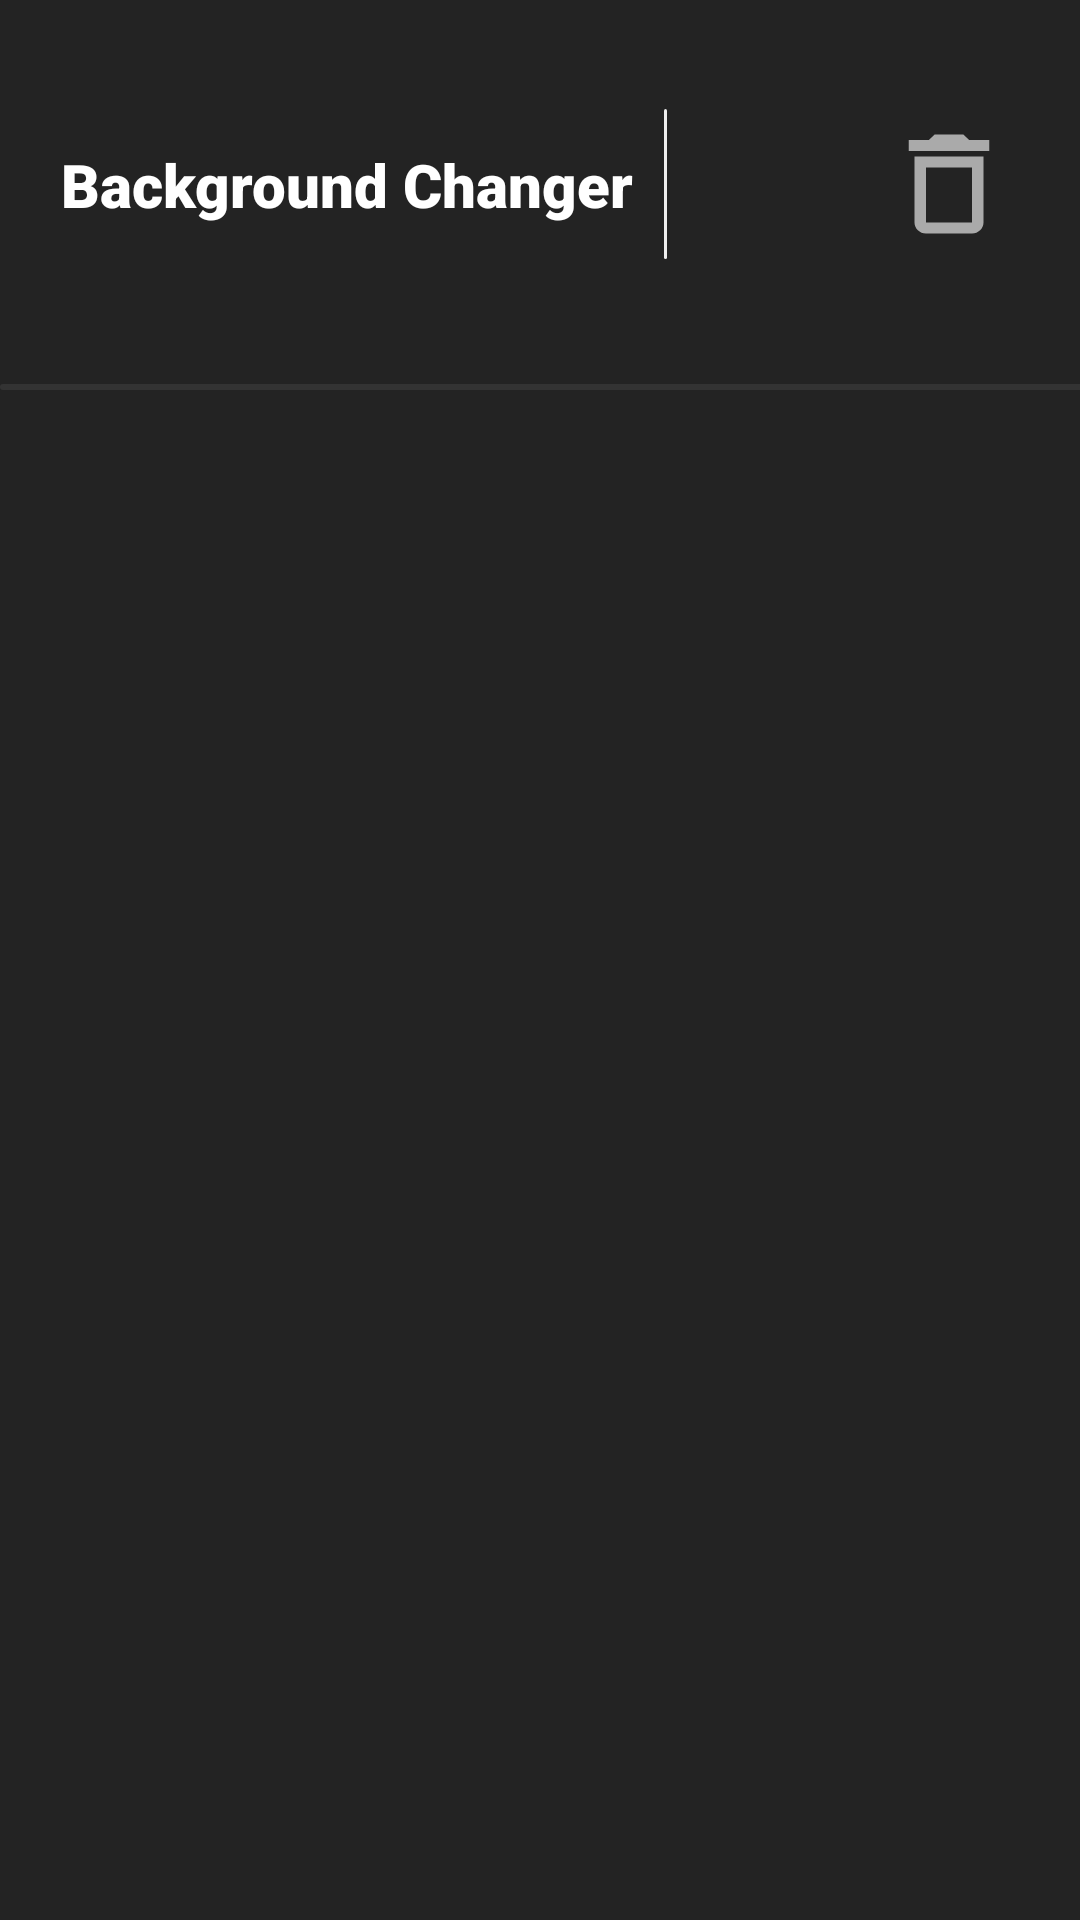

This screen was rendered from an Android layout file. Write that file and the resources it references.
<!-- AndroidManifest.xml: application theme Theme.BackgroundChanger -->
<!-- res/layout/activity_main.xml -->
<?xml version="1.0" encoding="utf-8"?>
<androidx.constraintlayout.widget.ConstraintLayout
    xmlns:android="http://schemas.android.com/apk/res/android"
    xmlns:app="http://schemas.android.com/apk/res-auto"
    xmlns:tools="http://schemas.android.com/tools"
    android:layout_width="match_parent"
    android:layout_height="match_parent"
    tools:context=".MainActivity"
    android:id="@+id/constraintStart"
    android:background="@drawable/background"
    >

        <LinearLayout
            android:layout_width="match_parent"
            android:layout_height="0dp"
            app:layout_constraintHeight_percent="0.2"
            app:layout_constraintLeft_toLeftOf="parent"
            app:layout_constraintRight_toRightOf="parent"
            android:orientation="horizontal"
            android:gravity="center"
            android:id="@+id/linearStart"
            android:paddingTop="20dp"
            android:paddingBottom="25dp"
            app:layout_constraintTop_toTopOf="parent">

            <TextView
                android:layout_width="wrap_content"
                android:layout_height="wrap_content"
                android:text="Background Changer"
                android:textColor="@color/white"
                android:textSize="20sp"
                android:fontFamily="sans-serif-black"/>

            <View
                android:layout_width="1dp"
                android:layout_height="50dp"
                android:layout_marginRight="20dp"
                android:layout_marginLeft="10dp"
                android:background="@drawable/line"
                android:backgroundTint="#eeeeee"
                app:layout_constraintTop_toBottomOf="@+id/linearStart"
                />

            <ImageButton
                android:id="@+id/btnAddBackground"
                android:layout_width="46sp"
                android:layout_marginRight="5dp"
                android:layout_height="44sp"
                android:backgroundTint="#aaaaaa"
                android:background="@drawable/add_icon"/>

            <ImageButton
                android:id="@+id/btnDeleteBackground"
                android:layout_width="46dp"
                android:layout_height="44dp"
                android:backgroundTint="#aaaaaa"
                android:background="@drawable/delete"/>
        </LinearLayout>

        <View
            android:layout_width="390dp"
            android:layout_height="2dp"
            android:id="@+id/lineStart"
            android:background="@drawable/line"
            android:backgroundTint="#333333"
            app:layout_constraintTop_toBottomOf="@+id/linearStart"
            />

        <LinearLayout
            android:layout_width="0dp"
            app:layout_constraintWidth_percent="0.95"
            android:layout_height="0dp"
            app:layout_constraintHeight_percent="0.8"
            android:gravity="center_horizontal"
            android:orientation="vertical"
            app:layout_constraintLeft_toLeftOf="parent"
            app:layout_constraintRight_toRightOf="parent"
            app:layout_constraintTop_toBottomOf="@+id/lineStart">


            <androidx.recyclerview.widget.RecyclerView
                android:layout_width="wrap_content"
                android:layout_height="match_parent"
                android:gravity="center_horizontal"
                android:id="@+id/recyclerView">

            </androidx.recyclerview.widget.RecyclerView>
        </LinearLayout>

    <Button
        android:layout_width="wrap_content"
        android:layout_height="wrap_content"
        android:visibility="gone"
        android:id="@+id/btnDeleteItems"
        android:text="Delete Items"
        app:layout_constraintLeft_toLeftOf="parent"
        app:layout_constraintRight_toRightOf="parent"
        app:layout_constraintBottom_toBottomOf="parent"
        android:layout_marginBottom="40dp"/>




</androidx.constraintlayout.widget.ConstraintLayout>
<!-- resources referenced by this layout -->
<resources>
  <color name="white">#FFFFFFFF</color>
  <!-- drawable background (drawable) -->
  <?xml version="1.0" encoding="utf-8"?>
  <shape xmlns:android="http://schemas.android.com/apk/res/android">
      <solid android:color="#232323"></solid>
  </shape>
  <!-- drawable delete (drawable) -->
  <vector android:height="24dp" android:tint="#207292"
      android:viewportHeight="24" android:viewportWidth="24"
      android:width="24dp" xmlns:android="http://schemas.android.com/apk/res/android">
      <path android:fillColor="@android:color/white" android:pathData="M6,19c0,1.1 0.9,2 2,2h8c1.1,0 2,-0.9 2,-2L18,7L6,7v12zM8,9h8v10L8,19L8,9zM15.5,4l-1,-1h-5l-1,1L5,4v2h14L19,4z"/>
  </vector>
  <!-- drawable line (drawable) -->
  <?xml version="1.0" encoding="utf-8"?>
  <shape
      android:shape="rectangle"
      xmlns:android="http://schemas.android.com/apk/res/android">
      <solid android:color="#38b8fb"></solid>
      <corners
          android:radius="30dp"/>
  </shape>
  <style name="Theme.BackgroundChanger" parent="Theme.MaterialComponents.DayNight.DarkActionBar">
          
          <item name="colorPrimary">@color/purple_500</item>
          <item name="colorPrimaryVariant">@color/purple_700</item>
          <item name="colorOnPrimary">@color/white</item>
          
          <item name="colorSecondary">@color/teal_200</item>
          <item name="colorSecondaryVariant">@color/teal_700</item>
          <item name="colorOnSecondary">@color/black</item>
          
          <item name="android:statusBarColor" tools:targetApi="l">?attr/colorPrimaryVariant</item>
          
      </style>
  <color name="purple_500">#FF6200EE</color>
  <color name="purple_700">#FF3700B3</color>
  <color name="teal_200">#FF03DAC5</color>
  <color name="teal_700">#FF018786</color>
  <color name="black">#FF000000</color>
</resources>
